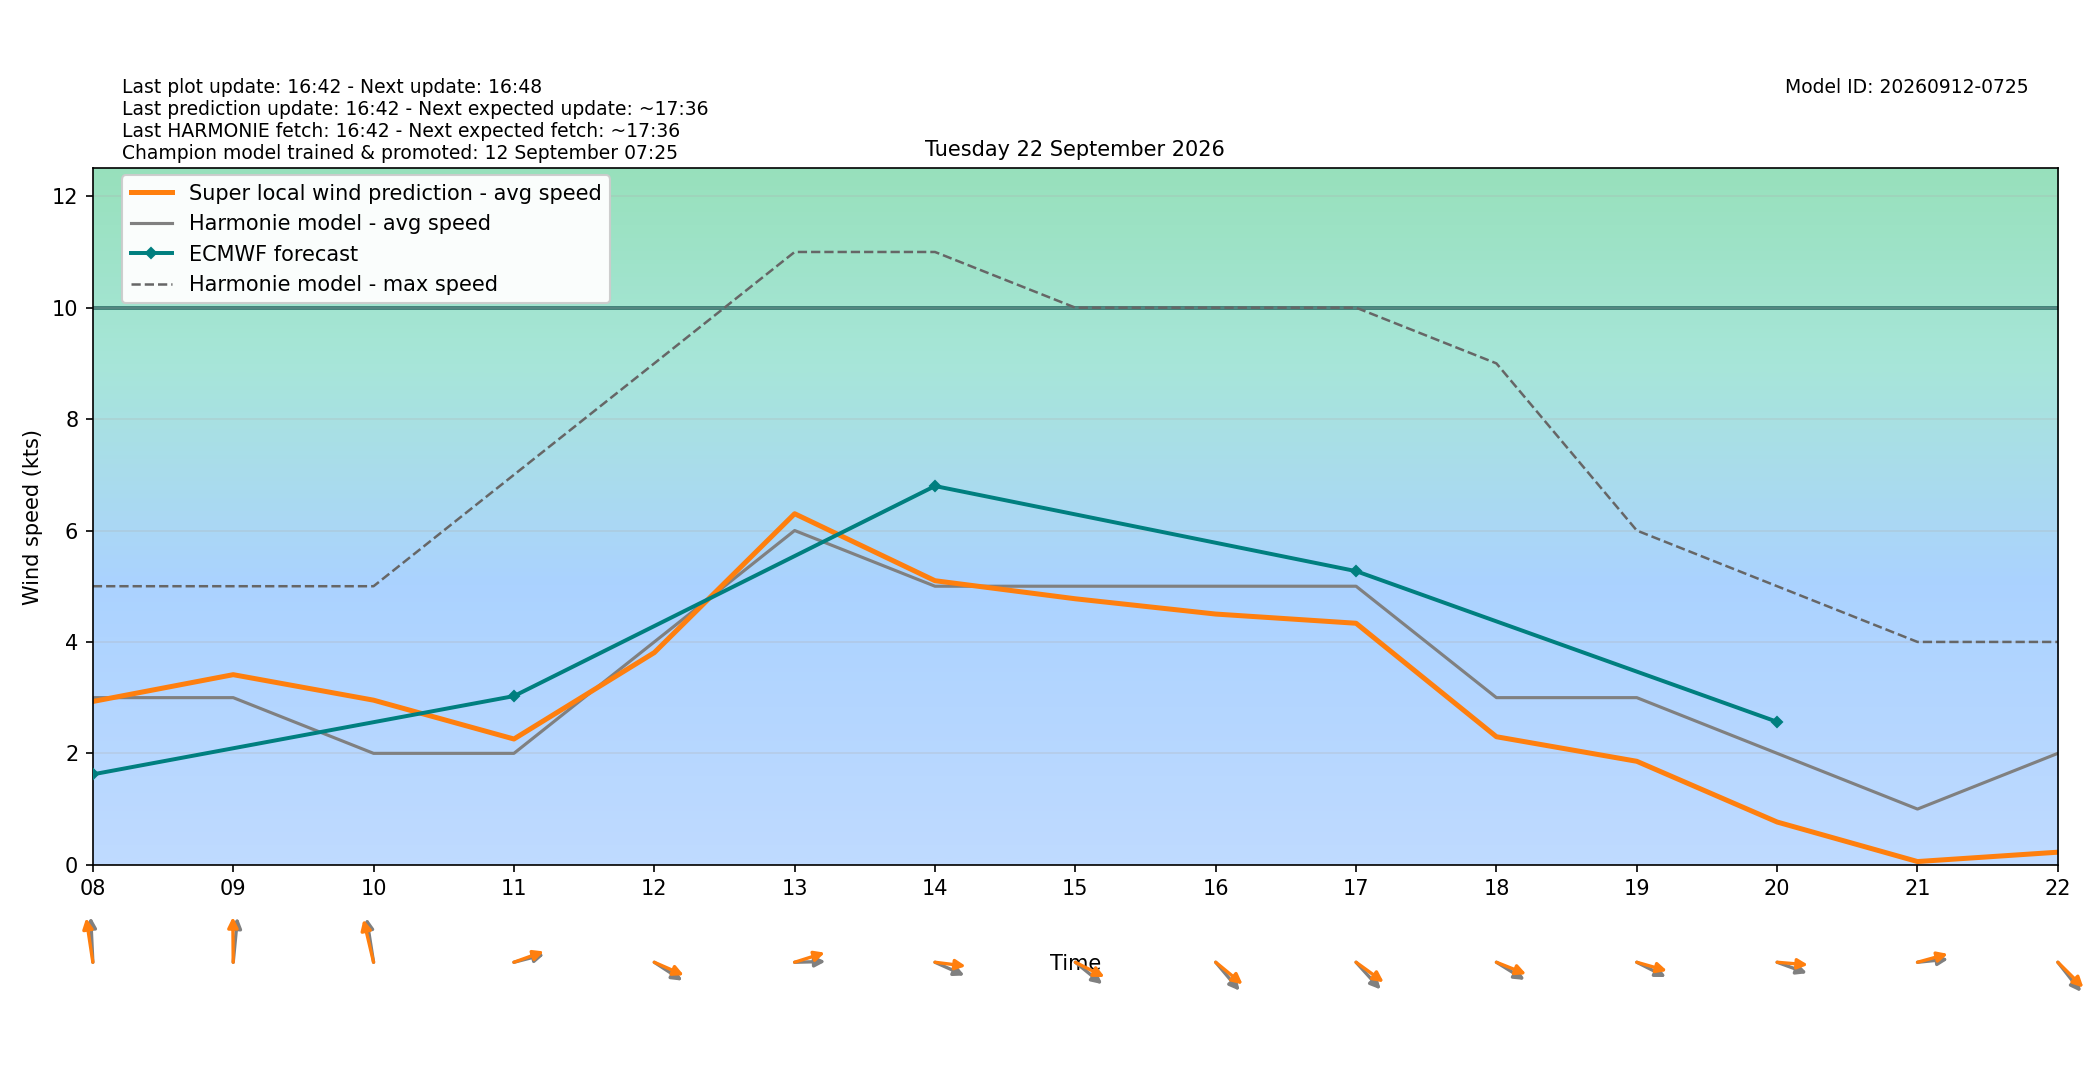

Source data for this figure (header and first rows):
target_time_utc, target_time_local, hour_utc, hour_local, forecast_wind_speed, forecast_wind_min, forecast_wind_max, lstm_pred_wind_speed, delta_speed_lstm_minus_forecast, forecast_wind_dir_deg, lstm_pred_wind_dir_deg, delta_dir_lstm_minus_forecast
2026-09-21T22:00:00Z, 2026-09-22T00:00:00+0200, 22, 00, 4.0, 4.0, 6.0, 1.697, -2.303, 321.0, 317.1, -3.923
2026-09-21T23:00:00Z, 2026-09-22T01:00:00+0200, 23, 01, 4.0, 4.0, 6.0, 1.597, -2.403, 339.0, 334.7, -4.33
2026-09-22T00:00:00Z, 2026-09-22T02:00:00+0200, 00, 02, 3.0, 3.0, 6.0, 0.8811, -2.119, 331.0, 325.3, -5.698
2026-09-22T01:00:00Z, 2026-09-22T03:00:00+0200, 01, 03, 0.0, 0.0, 4.0, 1.119, 1.119, 168.0, 161.7, -6.277
2026-09-22T02:00:00Z, 2026-09-22T04:00:00+0200, 02, 04, 3.0, 3.0, 5.0, 1.914, -1.086, 173.0, 168, -5.045
2026-09-22T03:00:00Z, 2026-09-22T05:00:00+0200, 03, 05, 3.0, 3.0, 6.0, 2.481, -0.5187, 196.0, 189.4, -6.62
2026-09-22T04:00:00Z, 2026-09-22T06:00:00+0200, 04, 06, 4.0, 4.0, 6.0, 3.299, -0.7013, 217.0, 212.9, -4.135
2026-09-22T05:00:00Z, 2026-09-22T07:00:00+0200, 05, 07, 3.0, 3.0, 6.0, 2.982, -0.01842, 208.0, 201, -6.99
2026-09-22T06:00:00Z, 2026-09-22T08:00:00+0200, 06, 08, 3.0, 3.0, 5.0, 2.931, -0.06871, 176.0, 167.5, -8.471
2026-09-22T07:00:00Z, 2026-09-22T09:00:00+0200, 07, 09, 3.0, 3.0, 5.0, 3.412, 0.4124, 188.0, 179.3, -8.73
2026-09-22T08:00:00Z, 2026-09-22T10:00:00+0200, 08, 10, 2.0, 2.0, 5.0, 2.955, 0.9546, 167.0, 160.9, -6.119
2026-09-22T09:00:00Z, 2026-09-22T11:00:00+0200, 09, 11, 2.0, 2.0, 7.0, 2.257, 0.2574, 260.0, 256.1, -3.853
2026-09-22T10:00:00Z, 2026-09-22T12:00:00+0200, 10, 12, 4.0, 4.0, 9.0, 3.808, -0.1917, 294.0, 286.7, -7.35
2026-09-22T11:00:00Z, 2026-09-22T13:00:00+0200, 11, 13, 6.0, 6.0, 11.0, 6.302, 0.3017, 269.0, 257.8, -11.22
2026-09-22T12:00:00Z, 2026-09-22T14:00:00+0200, 12, 14, 5.0, 5.0, 11.0, 5.099, 0.0989, 287.0, 274.9, -12.13
2026-09-22T13:00:00Z, 2026-09-22T15:00:00+0200, 13, 15, 5.0, 5.0, 10.0, 4.775, -0.2255, 299.0, 289, -10.04
2026-09-22T14:00:00Z, 2026-09-22T16:00:00+0200, 14, 16, 5.0, 5.0, 10.0, 4.5, -0.4996, 309.0, 299.3, -9.741
2026-09-22T15:00:00Z, 2026-09-22T17:00:00+0200, 15, 17, 5.0, 5.0, 10.0, 4.335, -0.6646, 307.0, 296.3, -10.75
2026-09-22T16:00:00Z, 2026-09-22T18:00:00+0200, 16, 18, 3.0, 3.0, 9.0, 2.298, -0.7018, 293.0, 285.2, -7.802
2026-09-22T17:00:00Z, 2026-09-22T19:00:00+0200, 17, 19, 3.0, 3.0, 6.0, 1.857, -1.143, 289.0, 281, -8.022
2026-09-22T18:00:00Z, 2026-09-22T20:00:00+0200, 18, 20, 2.0, 2.0, 5.0, 0.7673, -1.233, 284.0, 273.2, -10.76
2026-09-22T19:00:00Z, 2026-09-22T21:00:00+0200, 19, 21, 1.0, 1.0, 4.0, 0.0578, -0.9422, 266.0, 259.3, -6.698
2026-09-22T20:00:00Z, 2026-09-22T22:00:00+0200, 20, 22, 2.0, 2.0, 4.0, 0.2258, -1.774, 311.0, 304.1, -6.913
2026-09-22T21:00:00Z, 2026-09-22T23:00:00+0200, 21, 23, 3.0, 3.0, 4.0, 0.872, -2.128, 325.0, 317.1, -7.868
